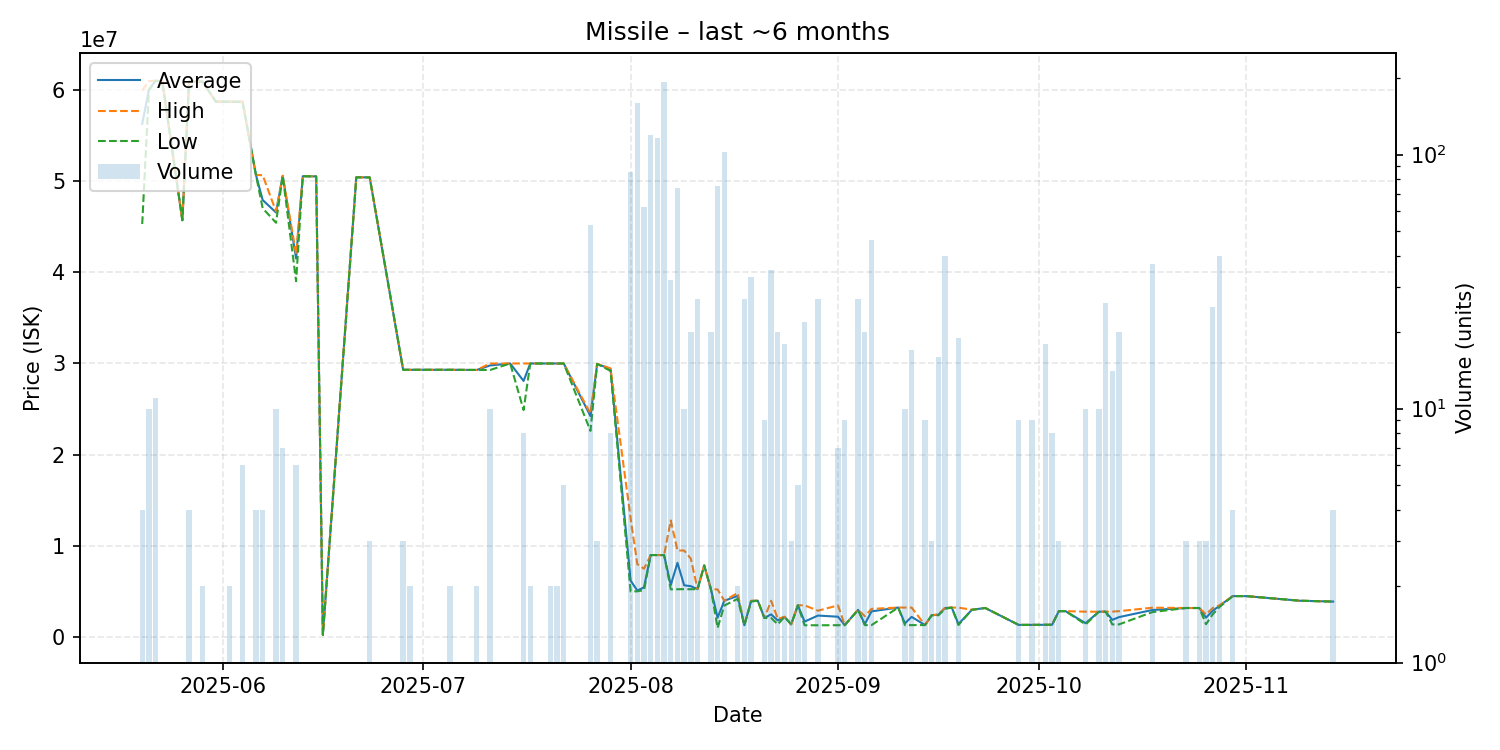

Data behind this chart, as committed beside it:
date, average, highest, lowest, order_count, volume
2025-05-20, 56265000, 59920000, 45290000, 4, 4
2025-05-21, 60027000, 60960000, 59930000, 6, 10
2025-05-22, 60993636, 61000000, 60990000, 3, 11
2025-05-23, 60950000, 60950000, 60950000, 1, 1
2025-05-26, 45700000, 45700000, 45700000, 1, 1
2025-05-27, 60910000, 60910000, 60910000, 1, 4
2025-05-29, 60910000, 60910000, 60910000, 1, 2
2025-05-31, 58710000, 58710000, 58710000, 1, 1
2025-06-02, 58700000, 58700000, 58700000, 2, 2
2025-06-04, 58693333, 58710000, 58680000, 3, 6
2025-06-06, 50667500, 50670000, 50660000, 2, 4
2025-06-07, 47922500, 50640000, 47020000, 3, 4
2025-06-09, 46552000, 46670000, 45430000, 4, 10
2025-06-10, 50571429, 50580000, 50570000, 2, 7
2025-06-12, 41505000, 42000000, 39020000, 3, 6
2025-06-13, 50530000, 50530000, 50530000, 1, 1
2025-06-15, 50510000, 50510000, 50510000, 1, 1
2025-06-16, 250200, 250200, 250200, 1, 1
2025-06-21, 50410000, 50410000, 50410000, 1, 1
2025-06-23, 50400000, 50400000, 50400000, 2, 3
2025-06-28, 29310000, 29310000, 29310000, 2, 3
2025-06-29, 29310000, 29310000, 29310000, 2, 2
2025-07-01, 29310000, 29310000, 29310000, 1, 1
2025-07-03, 29310000, 29310000, 29310000, 1, 1
2025-07-05, 29310000, 29310000, 29310000, 2, 2
2025-07-09, 29290000, 29290000, 29290000, 1, 2
2025-07-11, 29788000, 30000000, 29290000, 3, 10
2025-07-14, 30000000, 30000000, 30000000, 1, 1
2025-07-16, 28087500, 30000000, 24900000, 3, 8
2025-07-17, 30000000, 30000000, 30000000, 2, 2
2025-07-18, 30000000, 30000000, 30000000, 1, 1
2025-07-20, 30000000, 30000000, 30000000, 2, 2
2025-07-21, 30000000, 30000000, 30000000, 1, 2
2025-07-22, 30000000, 30000000, 30000000, 2, 5
2025-07-26, 24234151, 24510000, 22610000, 4, 53
2025-07-27, 29953333, 29960000, 29950000, 2, 3
2025-07-29, 29393750, 29460000, 29185000, 4, 8
2025-08-01, 6202788, 13010000, 5010000, 16, 85
2025-08-02, 5100000, 8000000, 5025000, 26, 160
2025-08-03, 5465000, 7499000, 5152500, 15, 62
2025-08-04, 9000000, 9000000, 9000000, 21, 119
2025-08-05, 9000000, 9000000, 9000000, 15, 116
2025-08-06, 9000000, 9000000, 9000000, 29, 193
2025-08-07, 5711938, 12795000, 5237000, 7, 32
2025-08-08, 8147676, 9500000, 5253000, 11, 74
2025-08-09, 5684700, 9498000, 5261000, 2, 10
2025-08-10, 5587200, 8598000, 5252000, 5, 20
2025-08-11, 5260037, 5263000, 5257000, 5, 27
2025-08-12, 7861000, 7861000, 7861000, 1, 1
2025-08-13, 5263150, 5264000, 5262000, 5, 20
2025-08-14, 2131665, 5227000, 1004000, 10, 75
2025-08-15, 3990000, 3995000, 3466000, 12, 102
2025-08-17, 4524500, 4850000, 4199000, 2, 2
2025-08-18, 1301667, 1304000, 1300500, 3, 27
2025-08-19, 3962909, 3986000, 3900000, 4, 33
2025-08-20, 4000000, 4000000, 4000000, 1, 1
2025-08-21, 2101000, 2101000, 2101000, 1, 9
2025-08-22, 2500229, 3991000, 2100000, 8, 35
2025-08-23, 1831950, 2003000, 1402000, 5, 20
2025-08-24, 2231000, 2232000, 2230000, 2, 18
... 41 more rows
